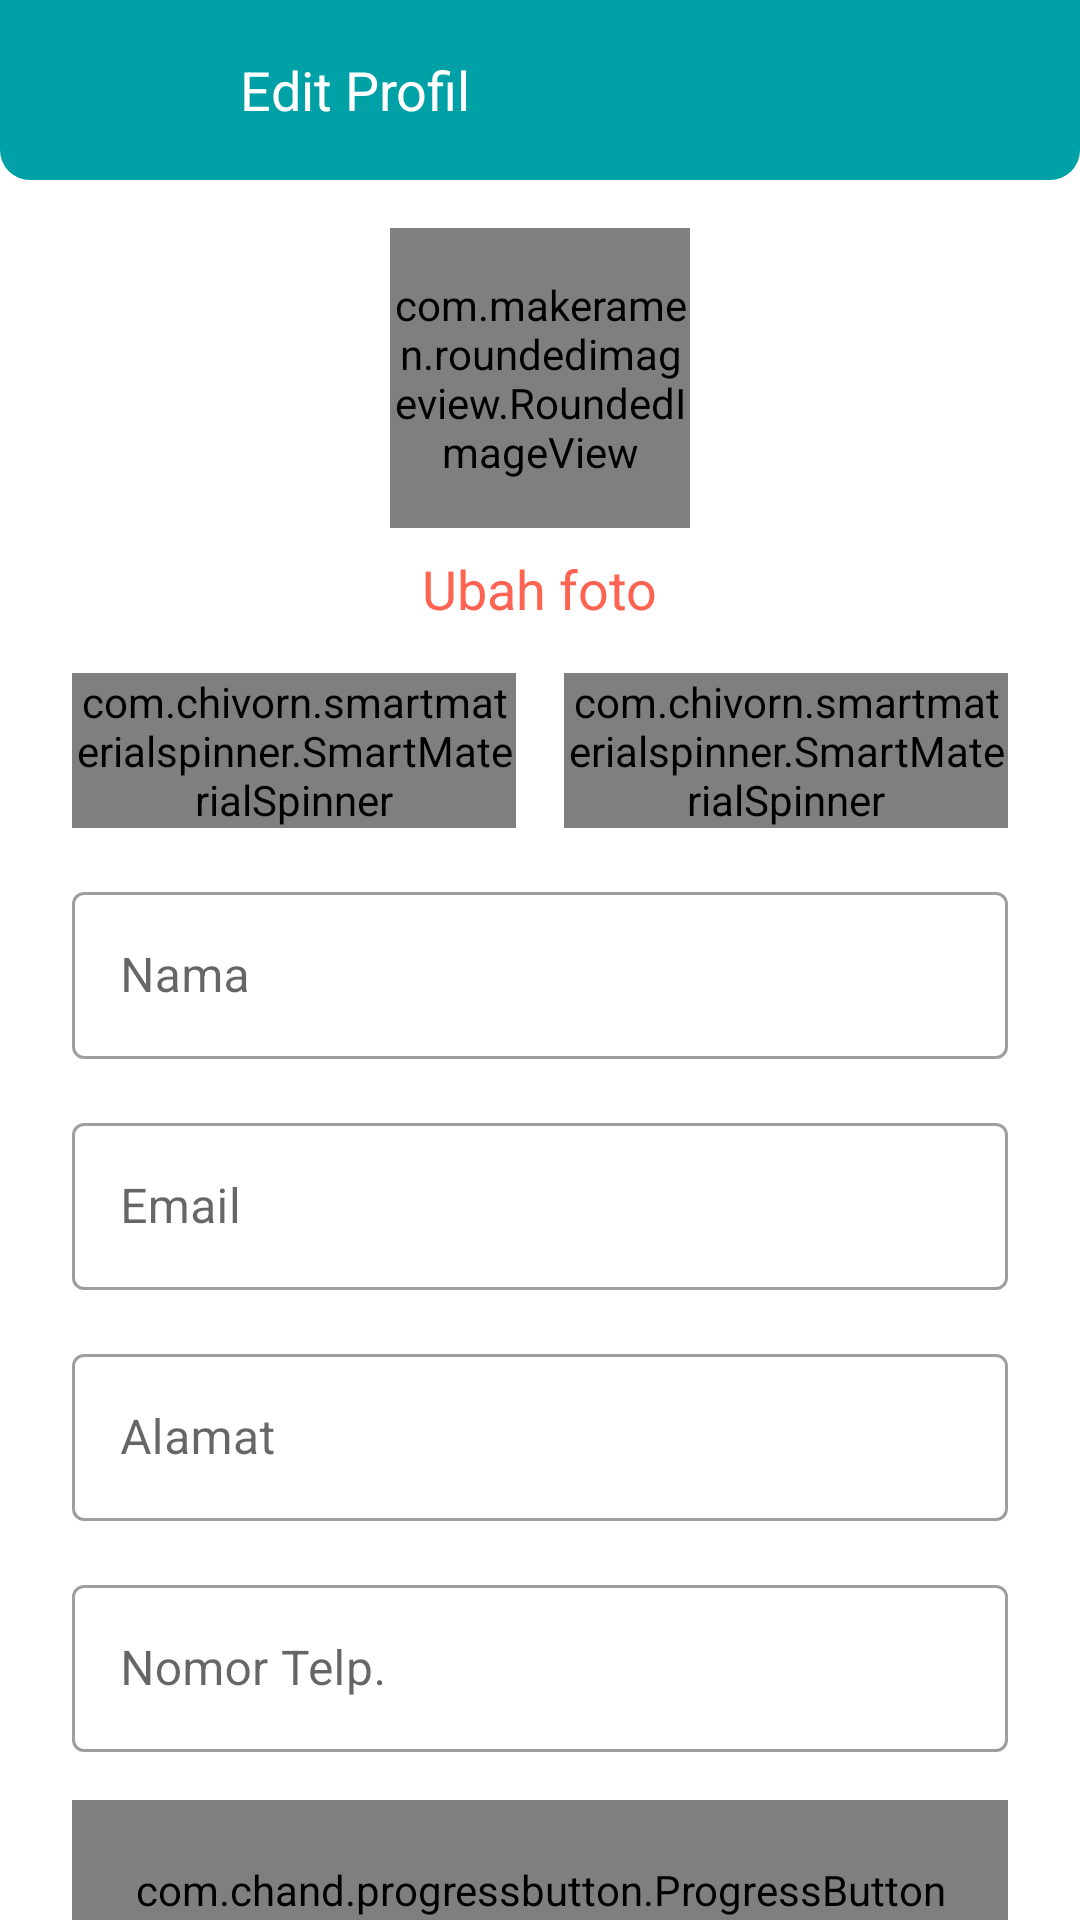

This screen was rendered from an Android layout file. Write that file and the resources it references.
<!-- AndroidManifest.xml: application theme Theme.DHT -->
<!-- res/layout/activity_edit_profile.xml -->
<?xml version="1.0" encoding="utf-8"?>
<androidx.constraintlayout.widget.ConstraintLayout xmlns:android="http://schemas.android.com/apk/res/android"
    xmlns:app="http://schemas.android.com/apk/res-auto"
    xmlns:tools="http://schemas.android.com/tools"
    android:layout_width="match_parent"
    android:layout_height="match_parent"
    tools:context=".administrator.admin.EditProfileActivity">

    <LinearLayout
        android:id="@+id/ll_header"
        android:layout_width="match_parent"
        android:layout_height="60dp"
        android:background="@drawable/header_box"
        android:backgroundTint="@color/primaryColor"
        android:gravity="center_vertical"
        android:orientation="horizontal"
        android:paddingHorizontal="24dp"
        app:layout_constraintEnd_toEndOf="parent"
        app:layout_constraintStart_toStartOf="parent"
        app:layout_constraintTop_toTopOf="parent">

        <ImageButton
            android:id="@+id/btn_back"
            android:layout_width="wrap_content"
            android:layout_height="wrap_content"
            android:background="?attr/selectableItemBackgroundBorderless"
            android:contentDescription="@string/btn_back"
            android:minWidth="48dp"
            android:minHeight="48dp"
            android:src="@drawable/ic_back"
            app:layout_constraintStart_toStartOf="parent"
            app:layout_constraintTop_toTopOf="parent"
            app:tint="@color/white" />

        <TextView
            android:layout_width="wrap_content"
            android:layout_height="wrap_content"
            android:layout_marginStart="8dp"
            android:text="@string/admin_edit"
            android:textColor="@color/white"
            android:textSize="18sp" />

    </LinearLayout>

    <ScrollView
        android:id="@+id/scrollView1"
        android:layout_width="match_parent"
        android:layout_height="match_parent"
        android:layout_marginTop="60dp"
        android:scrollbars="none">

        <LinearLayout
            android:layout_width="match_parent"
            android:layout_height="wrap_content"
            android:orientation="vertical"
            android:paddingHorizontal="24dp"
            android:paddingTop="16dp"
            android:paddingBottom="32dp">

            <com.makeramen.roundedimageview.RoundedImageView
                android:id="@+id/img_profile"
                android:layout_width="100dp"
                android:layout_height="100dp"
                android:layout_gravity="center"
                android:src="@drawable/ic_profile"
                app:riv_corner_radius="15dp" />

            <TextView
                android:id="@+id/btn_change_img"
                android:layout_width="wrap_content"
                android:layout_height="wrap_content"
                android:layout_gravity="center"
                android:layout_marginTop="8dp"
                android:text="@string/change_photo"
                android:textColor="@color/secondaryLightColor"
                android:textSize="18sp" />

            <LinearLayout
                android:layout_width="match_parent"
                android:layout_height="wrap_content"
                android:layout_marginTop="16dp"
                android:orientation="horizontal"
                android:weightSum="2">

                <com.chivorn.smartmaterialspinner.SmartMaterialSpinner
                    android:id="@+id/spinner_level"
                    android:layout_width="0dp"
                    android:layout_height="wrap_content"
                    android:layout_marginEnd="16dp"
                    android:layout_weight="1"
                    android:spinnerMode="dropdown"
                    app:smsp_hint="@string/choose_level"
                    app:smsp_hintColor="@color/primaryColor"
                    app:smsp_isOutlined="true"
                    app:smsp_itemColor="@color/black"
                    app:smsp_itemListColor="@color/black"
                    app:smsp_itemListHintBackgroundColor="#808080"
                    app:smsp_itemListHintColor="#FFFFFF"
                    app:smsp_multilineError="true"
                    app:smsp_outlinedBoxColor="@color/primaryColor"
                    app:smsp_outlinedBoxRadius="4dp"
                    app:smsp_outlinedStrokeWidth="1dp"
                    app:smsp_selectedItemListColor="@color/primaryDarkColor" />

                <com.chivorn.smartmaterialspinner.SmartMaterialSpinner
                    android:id="@+id/spinner_departemen"
                    android:layout_width="0dp"
                    android:layout_height="wrap_content"
                    android:layout_weight="1"
                    android:spinnerMode="dropdown"
                    app:smsp_floatingLabelColor="@color/primaryColor"
                    app:smsp_floatingLabelText="Departemen"
                    app:smsp_hint="@string/choose_department"
                    app:smsp_hintColor="@color/primaryColor"
                    app:smsp_isOutlined="true"
                    app:smsp_itemColor="@color/black"
                    app:smsp_itemListColor="@color/black"
                    app:smsp_itemListHintBackgroundColor="#808080"
                    app:smsp_itemListHintColor="#FFFFFF"
                    app:smsp_multilineError="false"
                    app:smsp_outlinedBoxColor="@color/primaryColor"
                    app:smsp_outlinedBoxRadius="4dp"
                    app:smsp_outlinedStrokeWidth="1dp"
                    app:smsp_selectedItemListColor="@color/primaryDarkColor" />

            </LinearLayout>

            <com.google.android.material.textfield.TextInputLayout
                style="@style/Widget.MaterialComponents.TextInputLayout.OutlinedBox"
                android:layout_width="match_parent"
                android:layout_height="wrap_content"
                android:layout_marginTop="16dp"
                app:endIconMode="clear_text">

                <com.google.android.material.textfield.TextInputEditText
                    android:id="@+id/tv_edit_admin_name"
                    android:layout_width="match_parent"
                    android:layout_height="match_parent"
                    android:backgroundTint="@color/white"
                    android:hint="@string/admin_name"
                    android:inputType="text" />

            </com.google.android.material.textfield.TextInputLayout>

            <com.google.android.material.textfield.TextInputLayout
                style="@style/Widget.MaterialComponents.TextInputLayout.OutlinedBox"
                android:layout_width="match_parent"
                android:layout_height="wrap_content"
                android:layout_marginTop="16dp"
                app:endIconMode="clear_text">

                <com.google.android.material.textfield.TextInputEditText
                    android:id="@+id/tv_edit_admin_email"
                    android:layout_width="match_parent"
                    android:layout_height="match_parent"
                    android:backgroundTint="@color/white"
                    android:hint="@string/admin_email"
                    android:inputType="textEmailAddress" />

            </com.google.android.material.textfield.TextInputLayout>

            <com.google.android.material.textfield.TextInputLayout
                style="@style/Widget.MaterialComponents.TextInputLayout.OutlinedBox"
                android:layout_width="match_parent"
                android:layout_height="wrap_content"
                android:layout_marginTop="16dp"
                app:endIconMode="clear_text">

                <com.google.android.material.textfield.TextInputEditText
                    android:id="@+id/tv_edit_admin_address"
                    android:layout_width="match_parent"
                    android:layout_height="match_parent"
                    android:backgroundTint="@color/white"
                    android:hint="@string/admin_address"
                    android:inputType="text" />

            </com.google.android.material.textfield.TextInputLayout>

            <com.google.android.material.textfield.TextInputLayout
                style="@style/Widget.MaterialComponents.TextInputLayout.OutlinedBox"
                android:layout_width="match_parent"
                android:layout_height="wrap_content"
                android:layout_marginTop="16dp"
                app:endIconMode="clear_text">

                <com.google.android.material.textfield.TextInputEditText
                    android:id="@+id/tv_edit_admin_phone"
                    android:layout_width="match_parent"
                    android:layout_height="match_parent"
                    android:backgroundTint="@color/white"
                    android:hint="@string/admin_phone"
                    android:inputType="number" />

            </com.google.android.material.textfield.TextInputLayout>

            <com.chand.progressbutton.ProgressButton
                android:id="@+id/btn_save_edit_profile"
                android:layout_width="match_parent"
                android:layout_height="60dp"
                android:layout_marginTop="16dp"
                app:p_arrowVisible="false"
                app:p_backgroundTint="@color/primaryColor"
                app:p_bgColor="@color/colorSecondary"
                app:p_cornerRadius="5dp"
                app:p_layoutDirection="ltr"
                app:p_progressBGColor="@color/primaryColor"
                app:p_progressColor="@color/primaryLightColor"
                app:p_rippleColor="@color/primaryLightColor"
                app:p_style="circleBar"
                app:p_text="@string/btn_save"
                app:p_textColor="@color/white"
                app:p_textSize="18sp" />

        </LinearLayout>

    </ScrollView>

</androidx.constraintlayout.widget.ConstraintLayout>
<!-- resources referenced by this layout -->
<resources>
  <color name="black">#FF000000</color>
  <color name="primaryColor">#00a1a6</color>
  <color name="primaryDarkColor">#007277</color>
  <color name="primaryLightColor">#57d3d7</color>
  <color name="secondaryLightColor">#ff6452</color>
  <color name="white">#FFFFFFFF</color>
  <!-- drawable header_box (drawable) -->
  <?xml version="1.0" encoding="UTF-8"?>
  <shape xmlns:android="http://schemas.android.com/apk/res/android">
      <solid android:color="#FFFFFF" />
      <corners
          android:bottomLeftRadius="10dp"
          android:bottomRightRadius="10dp" />
  </shape>
  <!-- drawable ic_profile (drawable-v24) -->
  <vector xmlns:android="http://schemas.android.com/apk/res/android"
      android:width="24dp"
      android:height="24dp"
      android:viewportWidth="512"
      android:viewportHeight="512">
      <path
          android:fillColor="#000000"
          android:pathData="M243,0.6c-31.8,4.1 -57.3,16.1 -79.3,37.3 -48.7,46.9 -53.9,123 -12.1,176.7 40.1,51.6 113.5,66.2 169.9,33.7 49.8,-28.7 75.5,-84.5 64.9,-140.6 -9.9,-51.9 -51.7,-94.1 -103.7,-104.8 -9.9,-2 -31.8,-3.3 -39.7,-2.3z"
          android:strokeColor="#00000000" />
      <path
          android:fillColor="#000000"
          android:pathData="M149,277c-44.3,7.8 -84.9,35.3 -110.2,74.6 -5.3,8.3 -11.8,22.4 -11.8,25.7 0,6.6 19,33.4 37,52.1 43.9,45.7 98.1,72.9 160.5,80.7 13,1.7 49.2,1.6 62,-0 50.6,-6.5 95.6,-25.4 134.5,-56.5 12.1,-9.6 35.8,-34.1 45.2,-46.6 10.5,-14.1 18.8,-27.5 18.8,-30.6 0,-3 -5.6,-15.3 -10.5,-22.9 -17.1,-26.7 -40.9,-48.5 -67.6,-61.8 -19.5,-9.7 -43.8,-16.4 -56.1,-15.5 -4.2,0.3 -7,1.3 -11,3.8 -14.4,9.1 -19,11.6 -27,15.1 -19.9,8.7 -40.2,12.5 -61.8,11.6 -27.6,-1.1 -50.8,-8.5 -73.9,-23.7 -5,-3.3 -10.3,-6.2 -11.8,-6.6 -1.6,-0.3 -3.5,-0.7 -4.3,-0.9 -0.8,-0.2 -6.2,0.5 -12,1.5z"
          android:strokeColor="#00000000" />
  </vector>
  <string name="admin_address">Alamat</string>
  <string name="admin_edit">Edit Profil</string>
  <string name="admin_email">Email</string>
  <string name="admin_name">Nama</string>
  <string name="admin_phone">Nomor Telp.</string>
  <string name="btn_back">tombol kembali</string>
  <string name="btn_save">Simpan</string>
  <string name="change_photo">Ubah foto</string>
  <string name="choose_department">Pilih Departemen</string>
  <string name="choose_level">Pilih Level</string>
  <style name="Theme.DHT" parent="Theme.MaterialComponents.Light.NoActionBar">
          
          <item name="colorPrimary">@color/primaryColor</item>
          <item name="colorPrimaryVariant">@color/primaryDarkColor</item>
          <item name="colorOnPrimary">@color/white</item>
          
          <item name="colorSecondary">@color/secondaryColor</item>
          <item name="colorSecondaryVariant">@color/secondaryLightColor</item>
          <item name="colorOnSecondary">@color/black</item>
          
          <item name="android:statusBarColor" tools:targetApi="l">?attr/colorPrimary</item>
          
          <item name="bottomSheetDialogTheme">@style/AppBottomSheetDialogTheme</item>
  
  
  
  
      </style>
  <color name="secondaryColor">#d72c28</color>
  <style name="AppBottomSheetDialogTheme" parent="Theme.Design.Light.BottomSheetDialog">
          <item name="bottomSheetStyle">@style/AppModalStyle</item>
      </style>
  <style name="AppModalStyle" parent="Widget.Design.BottomSheet.Modal">
          <item name="android:background">@drawable/bg_bottom_sheet</item>
      </style>
</resources>
